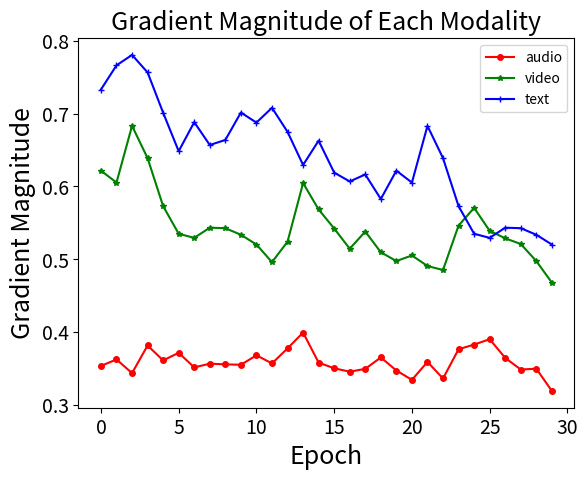

Write the Python code that produced this figure.
import matplotlib.pyplot as plt
import numpy as np

# 假设你有如下数据
epochs = np.arange(0, 30)  # Epochs from 0 to 30
# audio_gradient_magnitude = [0.58, 0.59, 0.60, 0.61, 0.62, 0.63, 0.64, 0.65, 0.66, 0.67, 0.68, 0.69, 0.70, 0.71, 0.72, 0.73, 0.74, 0.75, 0.76, 0.77, 0.78, 0.79, 0.80, 0.81, 0.82, 0.83, 0.84, 0.85, 0.86, 0.87, 0.88]  # Example data for audio gradient magnitude
# video_gradient_magnitude = [0.59, 0.60, 0.61, 0.62, 0.63, 0.64, 0.65, 0.66, 0.67, 0.68, 0.69, 0.70, 0.71, 0.72, 0.73, 0.74, 0.75, 0.76, 0.77, 0.78, 0.79, 0.80, 0.81, 0.82, 0.83, 0.84, 0.85, 0.86, 0.87, 0.88, 0.89]  # Example data for video gradient magnitude
# text_gradient_magnitude = [0.60, 0.61, 0.62, 0.63, 0.64, 0.65, 0.66, 0.67, 0.68, 0.69, 0.70, 0.71, 0.72, 0.73, 0.74, 0.75, 0.76, 0.77, 0.78, 0.79, 0.80, 0.81, 0.82, 0.83, 0.84, 0.85, 0.86, 0.87, 0.88, 0.89, 0.90]  # Example data for text gradient magnitude
# 使用 gradient_log_iemo_a.txt（jiang版本）中的数据作为 audio 的输入
video_gradient_magnitude = [
    0.6217361092567444, 0.6053791828453541, 0.6831921897828579, 0.6388809084892273, 0.5729860849678516,
    0.5351094529032707, 0.529474813491106, 0.5434503369033337, 0.5427511818706989, 0.5337422974407673,
    0.5203517526388168, 0.49616966396570206, 0.5242384858429432, 0.6047004982829094, 0.5684404484927654,
    0.5423237718641758, 0.5145636610686779, 0.5381778702139854, 0.5097185783088207, 0.4976791702210903,
    0.5053140297532082, 0.49085260182619095, 0.4853399842977524, 0.5463867783546448, 0.5706848539412022,
    0.5391765385866165, 0.5288579873740673, 0.5210472531616688, 0.4976174384355545, 0.4680716060101986
]

audio_gradient_magnitude = [
    0.35374702513217926, 0.3625720515847206, 0.3438173718750477, 0.38174714520573616, 0.36126402392983437,
    0.37170328199863434, 0.35170529782772064, 0.3567698709666729, 0.3558478318154812, 0.35526715591549873,
    0.3682900033891201, 0.35712357237935066, 0.3777651786804199, 0.3995239660143852, 0.35825787857174873,
    0.35045044869184494, 0.3457888066768646, 0.34968581050634384, 0.3653278108686209, 0.34741705283522606,
    0.3345702216029167, 0.3592081107199192, 0.33646724559366703, 0.3765847161412239, 0.383005503565073,
    0.39039596915245056, 0.36470852419734, 0.3487613685429096, 0.34988196939229965, 0.31938695535063744,
]
# 使用 gradient_log_iemo_t.txt 中的数据作为 text_gradient_magnitude
text_gradient_magnitude = [
    0.733079805970192, 0.7662634551525116, 0.7805874049663544, 0.7565215304493904, 0.7011927515268326,
    0.6484401673078537, 0.6882672309875488, 0.6569485664367676, 0.663870632648468, 0.7015015184879303,
    0.6877081841230392, 0.7080266699194908, 0.6750259958207607, 0.6295194141566753, 0.6628914326429367,
    0.6190549582242966, 0.60692523047328, 0.6164879575371742, 0.5828408002853394, 0.6217361092567444,
    0.6053791828453541, 0.6831921897828579, 0.6388809084892273, 0.5729860849678516, 0.5351094529032707,
    0.529474813491106, 0.5434503369033337, 0.5427511818706989, 0.5337422974407673, 0.5203517526388168
]
# print("sjs")
print(len(text_gradient_magnitude),len(audio_gradient_magnitude),len(video_gradient_magnitude))
# 创建画布和子图
fig, ax = plt.subplots()

# 绘制数据
ax.plot(epochs, audio_gradient_magnitude, 'r-o', label='audio', markersize=4)
ax.plot(epochs, video_gradient_magnitude, 'g-*', label='video', markersize=4)
ax.plot(epochs, text_gradient_magnitude, 'b-+', label='text', markersize=4)

# 添加标签和标题
ax.set_xlabel('Epoch', fontsize=18)
ax.set_ylabel('Gradient Magnitude', fontsize=18)
ax.set_title('Gradient Magnitude of Each Modality', fontsize=18)
ax.tick_params(axis='both', labelsize=14)
# 添加图例
ax.legend()

# 保存图片到本地文件
plt.savefig('gradient_magnitude.png', dpi=300, bbox_inches='tight')

# 显示图片
# plt.show()